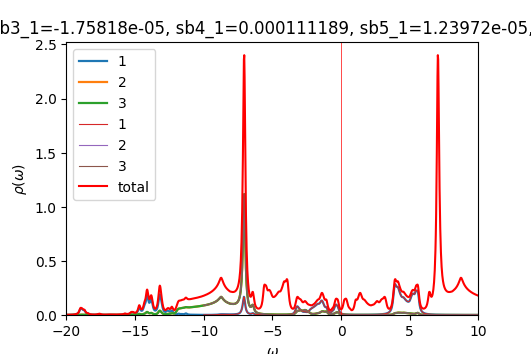

The data file committed next to this chart (first rows):
w	up_1	up_2	up_3	down_1	down_2	down_3	cumul_up_1	cumul_up_2	cumul_up_3	cumul_down_1	cumul_down_2	cumul_down_3	
-20	0.001153	0.0002948	0.0002948	8.51186e-05	4.53787e-05	4.53787e-05	0	0	0	0	0	0
-19.98	0.001193	0.000298	0.000298	8.53752e-05	4.547e-05	4.547e-05	2.98325e-05	7.44994e-06	7.44977e-06	2.13438e-06	1.13675e-06	1.13675e-06
-19.95	0.001237	0.0003014	0.0003014	8.56311e-05	4.55616e-05	4.55616e-05	6.07623e-05	1.49851e-05	1.49847e-05	4.27516e-06	2.27579e-06	2.27579e-06
-19.93	0.001285	0.000305	0.000305	8.58873e-05	4.56534e-05	4.56534e-05	9.28785e-05	2.26102e-05	2.26098e-05	6.42234e-06	3.41712e-06	3.41712e-06
-19.9	0.001336	0.0003088	0.0003088	8.61448e-05	4.57455e-05	4.57455e-05	0.0001263	3.03306e-05	3.03301e-05	8.57596e-06	4.56076e-06	4.56076e-06
-19.88	0.001391	0.0003128	0.0003128	8.64043e-05	4.5838e-05	4.5838e-05	0.0001611	3.81518e-05	3.81512e-05	1.07361e-05	5.70671e-06	5.70671e-06
-19.85	0.001451	0.0003171	0.0003171	8.66657e-05	4.59307e-05	4.59307e-05	0.0001973	4.60798e-05	4.60792e-05	1.29027e-05	6.85498e-06	6.85498e-06
-19.82	0.001516	0.0003217	0.0003217	8.69291e-05	4.60238e-05	4.60238e-05	0.0002353	5.41215e-05	5.41209e-05	1.50759e-05	8.00558e-06	8.00558e-06
-19.8	0.001587	0.0003265	0.0003265	8.71942e-05	4.61171e-05	4.61171e-05	0.0002749	6.22841e-05	6.22835e-05	1.72558e-05	9.1585e-06	9.1585e-06
-19.77	0.001664	0.0003317	0.0003317	8.74611e-05	4.62108e-05	4.62108e-05	0.0003165	7.05759e-05	7.05753e-05	1.94423e-05	1.03138e-05	1.03138e-05
-19.75	0.001747	0.0003372	0.0003372	8.77296e-05	4.63048e-05	4.63048e-05	0.0003602	7.90059e-05	7.90054e-05	2.16356e-05	1.14714e-05	1.14714e-05
-19.73	0.001839	0.0003431	0.0003431	8.79998e-05	4.63991e-05	4.63991e-05	0.0004062	8.75845e-05	8.75841e-05	2.38356e-05	1.26314e-05	1.26314e-05
-19.7	0.001939	0.0003495	0.0003495	8.82716e-05	4.64937e-05	4.64937e-05	0.0004546	9.63231e-05	9.63228e-05	2.60423e-05	1.37937e-05	1.37937e-05
-19.68	0.002049	0.0003565	0.0003565	8.8545e-05	4.65886e-05	4.65886e-05	0.0005059	0.0001052	0.0001052	2.8256e-05	1.49584e-05	1.49584e-05
-19.65	0.002171	0.000364	0.000364	8.882e-05	4.66839e-05	4.66839e-05	0.0005602	0.0001143	0.0001143	3.04765e-05	1.61255e-05	1.61255e-05
-19.62	0.002306	0.0003722	0.0003722	8.90966e-05	4.67794e-05	4.67794e-05	0.0006178	0.0001236	0.0001236	3.27039e-05	1.7295e-05	1.7295e-05
-19.6	0.002457	0.0003812	0.0003812	8.93748e-05	4.68753e-05	4.68753e-05	0.0006792	0.0001332	0.0001332	3.49383e-05	1.84669e-05	1.84669e-05
-19.57	0.002625	0.0003911	0.0003911	8.96547e-05	4.69715e-05	4.69715e-05	0.0007449	0.0001429	0.0001429	3.71796e-05	1.96412e-05	1.96412e-05
-19.55	0.002815	0.0004021	0.0004021	8.99362e-05	4.7068e-05	4.7068e-05	0.0008152	0.000153	0.000153	3.9428e-05	2.08179e-05	2.08179e-05
-19.52	0.00303	0.0004143	0.0004143	9.02193e-05	4.71649e-05	4.71649e-05	0.000891	0.0001634	0.0001634	4.16835e-05	2.1997e-05	2.1997e-05
-19.5	0.003275	0.000428	0.0004281	9.05042e-05	4.7262e-05	4.7262e-05	0.0009729	0.0001741	0.0001741	4.39461e-05	2.31786e-05	2.31786e-05
-19.48	0.003557	0.0004436	0.0004436	9.07907e-05	4.73595e-05	4.73595e-05	0.001062	0.0001851	0.0001851	4.62159e-05	2.43625e-05	2.43625e-05
-19.45	0.003884	0.0004613	0.0004613	9.10789e-05	4.74574e-05	4.74574e-05	0.001159	0.0001967	0.0001967	4.84929e-05	2.5549e-05	2.5549e-05
-19.43	0.004267	0.0004817	0.0004817	9.13689e-05	4.75555e-05	4.75555e-05	0.001266	0.0002087	0.0002087	5.07771e-05	2.67379e-05	2.67379e-05
-19.4	0.004719	0.0005053	0.0005054	9.16606e-05	4.7654e-05	4.7654e-05	0.001384	0.0002214	0.0002214	5.30686e-05	2.79292e-05	2.79292e-05
-19.38	0.005257	0.0005331	0.0005332	9.19542e-05	4.77528e-05	4.77528e-05	0.001515	0.0002347	0.0002347	5.53674e-05	2.9123e-05	2.9123e-05
-19.35	0.005893	0.0005655	0.0005657	9.22495e-05	4.7852e-05	4.7852e-05	0.001662	0.0002488	0.0002488	5.76737e-05	3.03193e-05	3.03193e-05
-19.32	0.006629	0.0006034	0.0006035	9.25466e-05	4.79514e-05	4.79514e-05	0.001828	0.0002639	0.0002639	5.99873e-05	3.15181e-05	3.15181e-05
-19.3	0.007447	0.0006467	0.0006469	9.28456e-05	4.80513e-05	4.80513e-05	0.002014	0.0002801	0.0002801	6.23085e-05	3.27194e-05	3.27194e-05
-19.27	0.008335	0.0006961	0.0006965	9.31464e-05	4.81514e-05	4.81514e-05	0.002223	0.0002975	0.0002975	6.46371e-05	3.39232e-05	3.39232e-05
-19.25	0.009339	0.0007542	0.0007546	9.34492e-05	4.8252e-05	4.8252e-05	0.002456	0.0003163	0.0003164	6.69734e-05	3.51295e-05	3.51295e-05
-19.23	0.01057	0.0008257	0.0008263	9.37538e-05	4.83528e-05	4.83528e-05	0.00272	0.000337	0.000337	6.93172e-05	3.63383e-05	3.63383e-05
-19.2	0.01215	0.0009169	0.0009178	9.40605e-05	4.8454e-05	4.8454e-05	0.003024	0.0003599	0.00036	7.16687e-05	3.75497e-05	3.75497e-05
-19.18	0.01424	0.001035	0.001036	9.43691e-05	4.85556e-05	4.85556e-05	0.00338	0.0003858	0.0003859	7.4028e-05	3.87636e-05	3.87636e-05
-19.15	0.017	0.001191	0.001192	9.46797e-05	4.86575e-05	4.86575e-05	0.003805	0.0004155	0.0004157	7.6395e-05	3.998e-05	3.998e-05
-19.12	0.02066	0.001396	0.001398	9.49923e-05	4.87597e-05	4.87597e-05	0.004321	0.0004504	0.0004506	7.87698e-05	4.1199e-05	4.1199e-05
-19.1	0.02551	0.001667	0.00167	9.53071e-05	4.88624e-05	4.88624e-05	0.004959	0.0004921	0.0004924	8.11524e-05	4.24205e-05	4.24205e-05
-19.07	0.03177	0.002016	0.002019	9.56239e-05	4.89653e-05	4.89653e-05	0.005753	0.0005425	0.0005429	8.3543e-05	4.36447e-05	4.36447e-05
-19.05	0.03935	0.002438	0.00244	9.59429e-05	4.90687e-05	4.90687e-05	0.006737	0.0006034	0.0006039	8.59416e-05	4.48714e-05	4.48714e-05
-19.02	0.04737	0.002882	0.00288	9.62641e-05	4.91723e-05	4.91724e-05	0.007921	0.0006755	0.0006759	8.83482e-05	4.61007e-05	4.61007e-05
-19	0.05415	0.003249	0.00324	9.65875e-05	4.92764e-05	4.92764e-05	0.009275	0.0007567	0.0007569	9.07629e-05	4.73326e-05	4.73326e-05
-18.98	0.05829	0.003453	0.003439	9.69131e-05	4.93808e-05	4.93808e-05	0.01073	0.000843	0.0008428	9.31857e-05	4.85671e-05	4.85671e-05
-18.95	0.0597	0.003476	0.003461	9.72411e-05	4.94856e-05	4.94856e-05	0.01223	0.0009299	0.0009294	9.56168e-05	4.98043e-05	4.98043e-05
-18.93	0.05919	0.003352	0.00334	9.75713e-05	4.95908e-05	4.95908e-05	0.0137	0.001014	0.001013	9.8056e-05	5.1044e-05	5.1044e-05
-18.9	0.05792	0.003155	0.003147	9.7904e-05	4.96963e-05	4.96963e-05	0.01515	0.001093	0.001092	0.0001005	5.22864e-05	5.22864e-05
-18.88	0.05666	0.002956	0.002953	9.8239e-05	4.98022e-05	4.98022e-05	0.01657	0.001167	0.001165	0.000103	5.35315e-05	5.35315e-05
-18.85	0.05496	0.002776	0.002777	9.85765e-05	4.99085e-05	4.99085e-05	0.01794	0.001236	0.001235	0.0001054	5.47792e-05	5.47792e-05
-18.82	0.05214	0.002612	0.002618	9.89166e-05	5.00152e-05	5.00152e-05	0.01925	0.001301	0.0013	0.0001079	5.60296e-05	5.60296e-05
-18.8	0.04875	0.002489	0.002499	9.92592e-05	5.01223e-05	5.01223e-05	0.02047	0.001363	0.001363	0.0001104	5.72827e-05	5.72827e-05
-18.77	0.04621	0.002446	0.002461	9.96044e-05	5.02297e-05	5.02297e-05	0.02162	0.001425	0.001424	0.0001129	5.85384e-05	5.85384e-05
-18.75	0.04531	0.002492	0.00251	9.99523e-05	5.03375e-05	5.03375e-05	0.02275	0.001487	0.001487	0.0001154	5.97968e-05	5.97968e-05
-18.73	0.04544	0.002578	0.002594	0.0001003	5.04458e-05	5.04458e-05	0.02389	0.001551	0.001552	0.0001179	6.1058e-05	6.1058e-05
-18.7	0.04474	0.002598	0.002608	0.0001007	5.05544e-05	5.05544e-05	0.02501	0.001616	0.001617	0.0001204	6.23218e-05	6.23218e-05
-18.68	0.0416	0.002468	0.002469	0.000101	5.06634e-05	5.06634e-05	0.02605	0.001678	0.001679	0.0001229	6.35884e-05	6.35884e-05
-18.65	0.0363	0.002209	0.002204	0.0001014	5.07728e-05	5.07728e-05	0.02696	0.001733	0.001734	0.0001255	6.48577e-05	6.48577e-05
-18.62	0.03049	0.001918	0.001911	0.0001017	5.08826e-05	5.08826e-05	0.02772	0.001781	0.001782	0.000128	6.61298e-05	6.61298e-05
-18.6	0.02547	0.001667	0.001661	0.0001021	5.09928e-05	5.09928e-05	0.02835	0.001823	0.001823	0.0001305	6.74046e-05	6.74046e-05
-18.57	0.0217	0.001483	0.001478	0.0001025	5.11035e-05	5.11035e-05	0.0289	0.00186	0.00186	0.0001331	6.86822e-05	6.86822e-05
-18.55	0.01914	0.001366	0.001363	0.0001028	5.12145e-05	5.12145e-05	0.02938	0.001894	0.001894	0.0001357	6.99626e-05	6.99626e-05
-18.52	0.01761	0.001307	0.001305	0.0001032	5.1326e-05	5.1326e-05	0.02982	0.001927	0.001927	0.0001383	7.12457e-05	7.12457e-05
... 1,141 more rows
